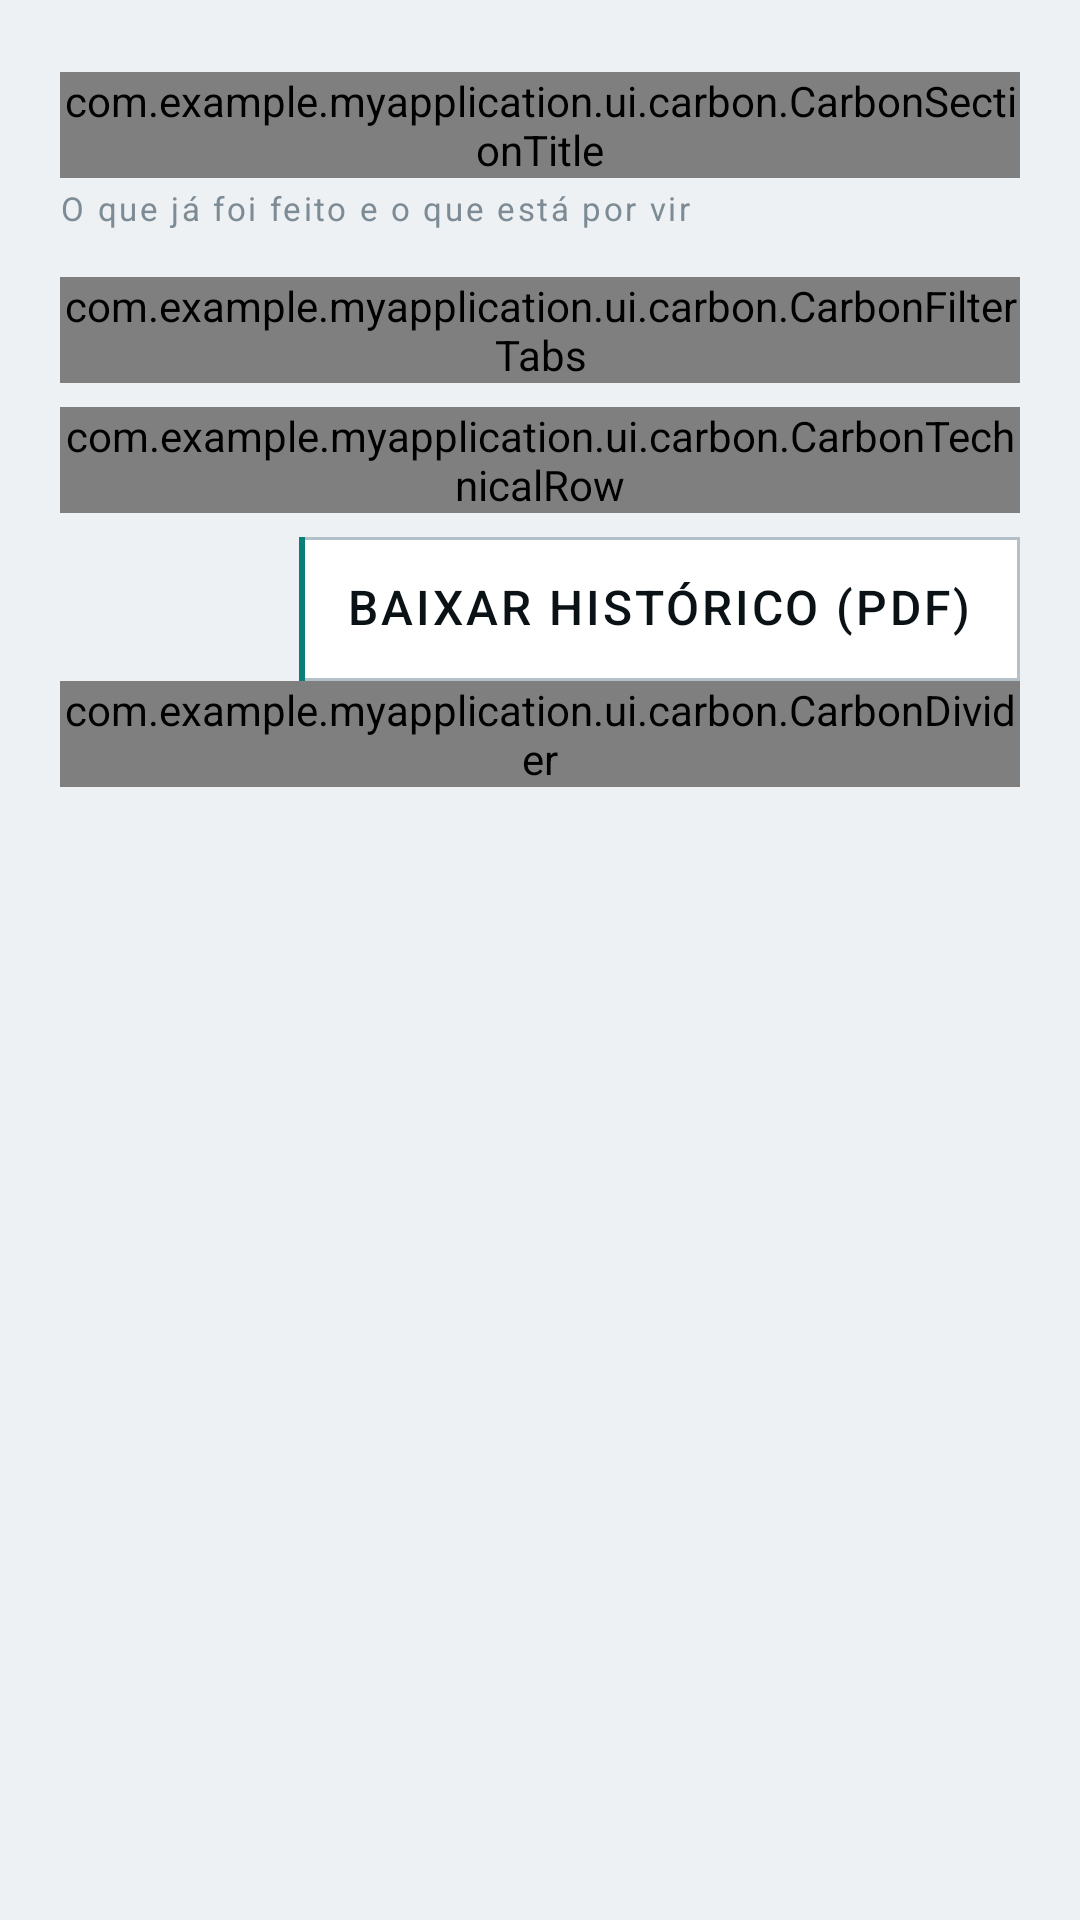

Android layout source for this screen:
<!-- AndroidManifest.xml: application theme Theme.MyApplication -->
<!-- res/layout/fragment_history.xml -->
<?xml version="1.0" encoding="utf-8"?>
<LinearLayout xmlns:android="http://schemas.android.com/apk/res/android"
    android:layout_width="match_parent"
    android:layout_height="match_parent"
    android:background="@color/carbon_bg"
    android:orientation="vertical"
    android:paddingStart="@dimen/carbon_gutter"
    android:paddingTop="@dimen/carbon_space_lg"
    android:paddingEnd="@dimen/carbon_gutter">

    <com.example.myapplication.ui.carbon.CarbonSectionTitle
        android:layout_width="match_parent"
        android:layout_height="wrap_content"
        android:text="@string/carbon_maintenance_title" />

    <TextView
        style="@style/Carbon.Text.Caption"
        android:layout_width="match_parent"
        android:layout_height="wrap_content"
        android:layout_marginTop="@dimen/carbon_space_xs"
        android:text="@string/carbon_subtitle_maintenance" />

    <com.example.myapplication.ui.carbon.CarbonFilterTabs
        android:id="@+id/filterTabs"
        android:layout_width="match_parent"
        android:layout_height="wrap_content"
        android:layout_marginTop="@dimen/carbon_space_md" />

    <com.example.myapplication.ui.carbon.CarbonTechnicalRow
        android:id="@+id/rowSummary"
        android:layout_width="match_parent"
        android:layout_height="wrap_content"
        android:layout_marginTop="@dimen/carbon_space_sm" />

    <TextView
        android:id="@+id/buttonExportPdf"
        style="@style/Carbon.Button"
        android:layout_width="wrap_content"
        android:layout_height="wrap_content"
        android:layout_gravity="end"
        android:layout_marginTop="@dimen/carbon_space_sm"
        android:text="@string/carbon_action_export_pdf" />

    <com.example.myapplication.ui.carbon.CarbonDivider
        android:layout_width="match_parent"
        android:layout_height="wrap_content" />

    <FrameLayout
        android:layout_width="match_parent"
        android:layout_height="0dp"
        android:layout_weight="1">

    <androidx.recyclerview.widget.RecyclerView
        android:id="@+id/recyclerHistory"
        android:layout_width="match_parent"
        android:layout_height="match_parent"
        android:clipToPadding="false"
        android:paddingBottom="96dp"
        android:scrollbars="none" />

    <LinearLayout
        android:id="@+id/groupEmpty"
        android:layout_width="match_parent"
        android:layout_height="wrap_content"
        android:layout_gravity="top"
        android:orientation="vertical"
        android:paddingBottom="96dp"
        android:visibility="gone">

        <TextView
            android:id="@+id/textEmpty"
            style="@style/Carbon.Text.Body"
            android:layout_width="match_parent"
            android:layout_height="wrap_content"
            android:text="@string/history_empty" />

        <TextView
            android:id="@+id/buttonEmptyAction"
            style="@style/Carbon.Button"
            android:layout_width="match_parent"
            android:layout_height="wrap_content"
            android:layout_marginTop="@dimen/carbon_space_md"
            android:text="@string/carbon_action_register" />
    </LinearLayout>
    </FrameLayout>
</LinearLayout>
<!-- resources referenced by this layout -->
<resources>
  <color name="carbon_bg">#EEF1F4</color>
  <dimen name="carbon_gutter">20dp</dimen>
  <dimen name="carbon_space_lg">24dp</dimen>
  <dimen name="carbon_space_md">16dp</dimen>
  <dimen name="carbon_space_sm">8dp</dimen>
  <dimen name="carbon_space_xs">4dp</dimen>
  <string name="carbon_action_export_pdf">Baixar histórico (PDF)</string>
  <string name="carbon_action_register">Registrar manutenção</string>
  <string name="carbon_maintenance_title">Manutenções</string>
  <string name="carbon_subtitle_maintenance">O que já foi feito e o que está por vir</string>
  <string name="history_empty">Nenhuma manutenção registrada. Toque em + para adicionar.</string>
  <style name="Carbon.Text.Body" parent="Carbon.Text">
          <item name="android:textSize">13sp</item>
          <item name="android:textColor">@color/carbon_text_secondary</item>
      </style>
  <style name="Carbon.Text.Caption" parent="Carbon.Text">
          <item name="android:textSize">11sp</item>
          <item name="android:letterSpacing">0.08</item>
          <item name="android:textColor">@color/carbon_text_dim</item>
      </style>
  <style name="Carbon.Text.Value" parent="Carbon.Text">
          <item name="android:textSize">16sp</item>
          <item name="android:textAllCaps">true</item>
          <item name="android:letterSpacing">0.06</item>
          <item name="android:fontFamily">sans-serif-medium</item>
      </style>
  <dimen name="carbon_touch_min">48dp</dimen>
  <color name="carbon_text_primary">#0A1216</color>
  <style name="Carbon.Text" parent="">
          <item name="android:textColor">@color/carbon_text_primary</item>
          <item name="android:includeFontPadding">false</item>
      </style>
  <color name="carbon_text_secondary">#55646E</color>
  <color name="carbon_text_dim">#7D8B95</color>
  <color name="brand_primary">#1B6FE0</color>
  <color name="white">#FFFFFFFF</color>
  <color name="brand_primary_light">#E7F0FE</color>
  <color name="brand_primary_dark">#12539F</color>
  <color name="text_secondary">#667085</color>
  <color name="background">#F5F7FA</color>
  <color name="surface">#FFFFFF</color>
  <color name="text_primary">#101828</color>
  <color name="outline">#E4E7EC</color>
  <color name="carbon_surface_raised">#FFFFFF</color>
  <style name="ThemeOverlay.Carbon.BottomSheet" parent="ThemeOverlay.Material3.BottomSheetDialog">
          <item name="colorSurface">@color/carbon_surface_raised</item>
          <item name="colorSurfaceContainerLow">@color/carbon_surface_raised</item>
          <item name="colorOnSurface">@color/carbon_text_primary</item>
          <item name="elevationOverlayEnabled">false</item>
          <item name="bottomSheetStyle">@style/Carbon.BottomSheet</item>
      </style>
  <color name="carbon_cyan_dim">#9CCBC7</color>
  <color name="carbon_line_strong">#B4C0C8</color>
  <dimen name="carbon_rule">2dp</dimen>
  <color name="carbon_cyan">#0A7F78</color>
  <style name="Carbon.Shape.Square" parent="">
          <item name="cornerFamily">rounded</item>
          <item name="cornerSize">@dimen/carbon_radius</item>
      </style>
  <style name="Carbon.Dialog.Title" parent="MaterialAlertDialog.Material3.Title.Text">
          <item name="android:textColor">@color/carbon_text_primary</item>
          <item name="android:textAllCaps">true</item>
          <item name="android:letterSpacing">0.08</item>
          <item name="android:textSize">15sp</item>
      </style>
  <style name="Carbon.BottomSheet" parent="Widget.Material3.BottomSheet">
          <item name="backgroundTint">@color/carbon_surface_raised</item>
          <item name="shapeAppearanceOverlay">@style/Carbon.Shape.Square</item>
      </style>
  <dimen name="carbon_radius">2dp</dimen>
  <color name="carbon_alert">#C0392B</color>
</resources>
